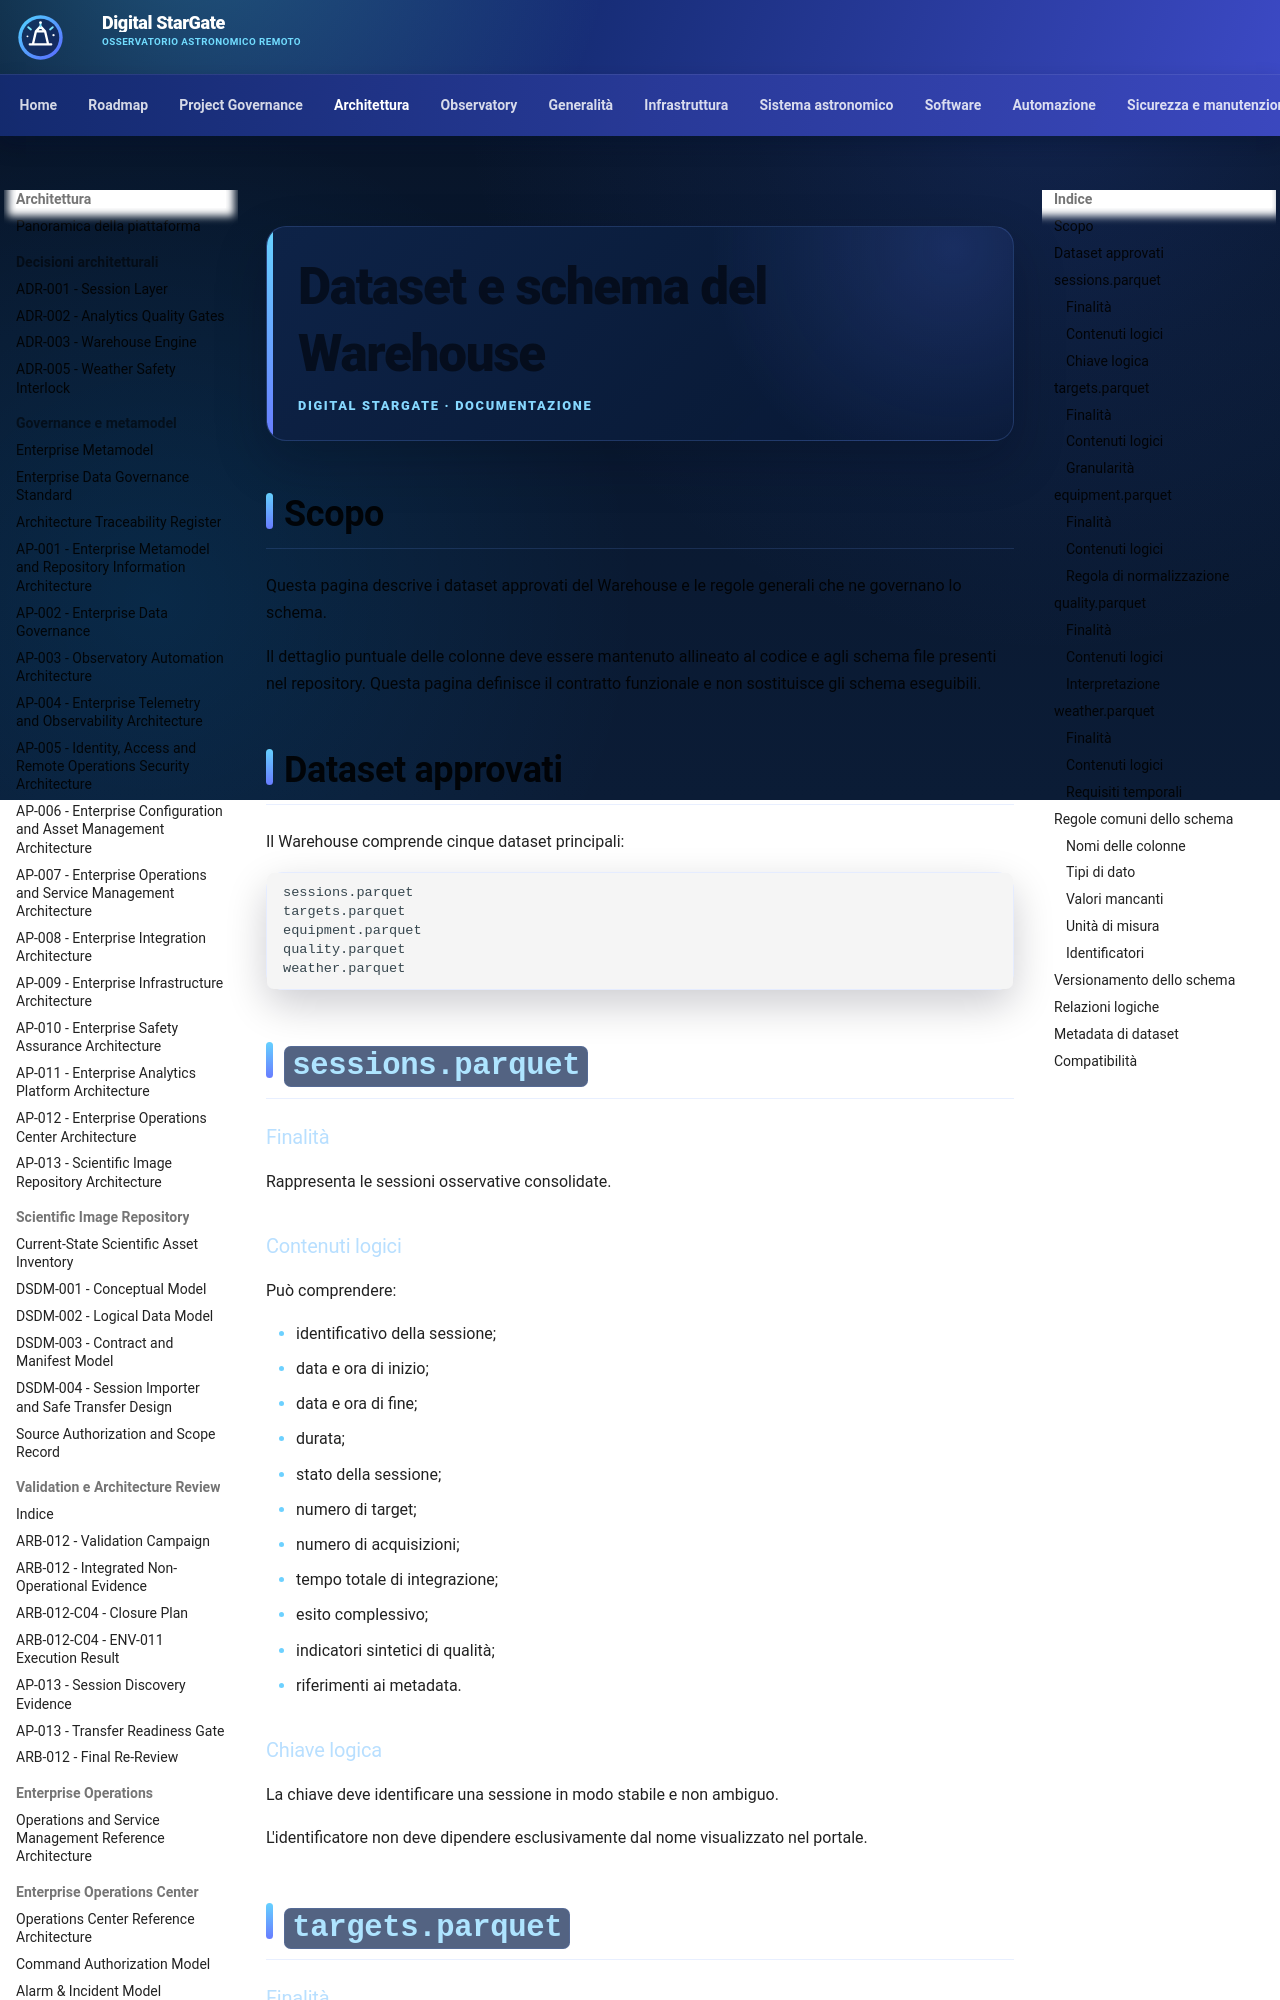

repository: maininimassimo-bit/digital-stargate-manual · page: architecture/warehouse/datasets-and-schema/index.html · generator: mkdocs

# Dataset e schema del Warehouse

## Scopo

Questa pagina descrive i dataset approvati del Warehouse e le regole generali
che ne governano lo schema.

Il dettaglio puntuale delle colonne deve essere mantenuto allineato al codice
e agli schema file presenti nel repository. Questa pagina definisce il
contratto funzionale e non sostituisce gli schema eseguibili.

## Dataset approvati

Il Warehouse comprende cinque dataset principali:

```text
sessions.parquet
targets.parquet
equipment.parquet
quality.parquet
weather.parquet
```

## `sessions.parquet`

### Finalità

Rappresenta le sessioni osservative consolidate.

### Contenuti logici

Può comprendere:

- identificativo della sessione;
- data e ora di inizio;
- data e ora di fine;
- durata;
- stato della sessione;
- numero di target;
- numero di acquisizioni;
- tempo totale di integrazione;
- esito complessivo;
- indicatori sintetici di qualità;
- riferimenti ai metadata.

### Chiave logica

La chiave deve identificare una sessione in modo stabile e non ambiguo.

L'identificatore non deve dipendere esclusivamente dal nome visualizzato nel
portale.

## `targets.parquet`

### Finalità

Rappresenta i target acquisiti nelle sessioni osservative.
